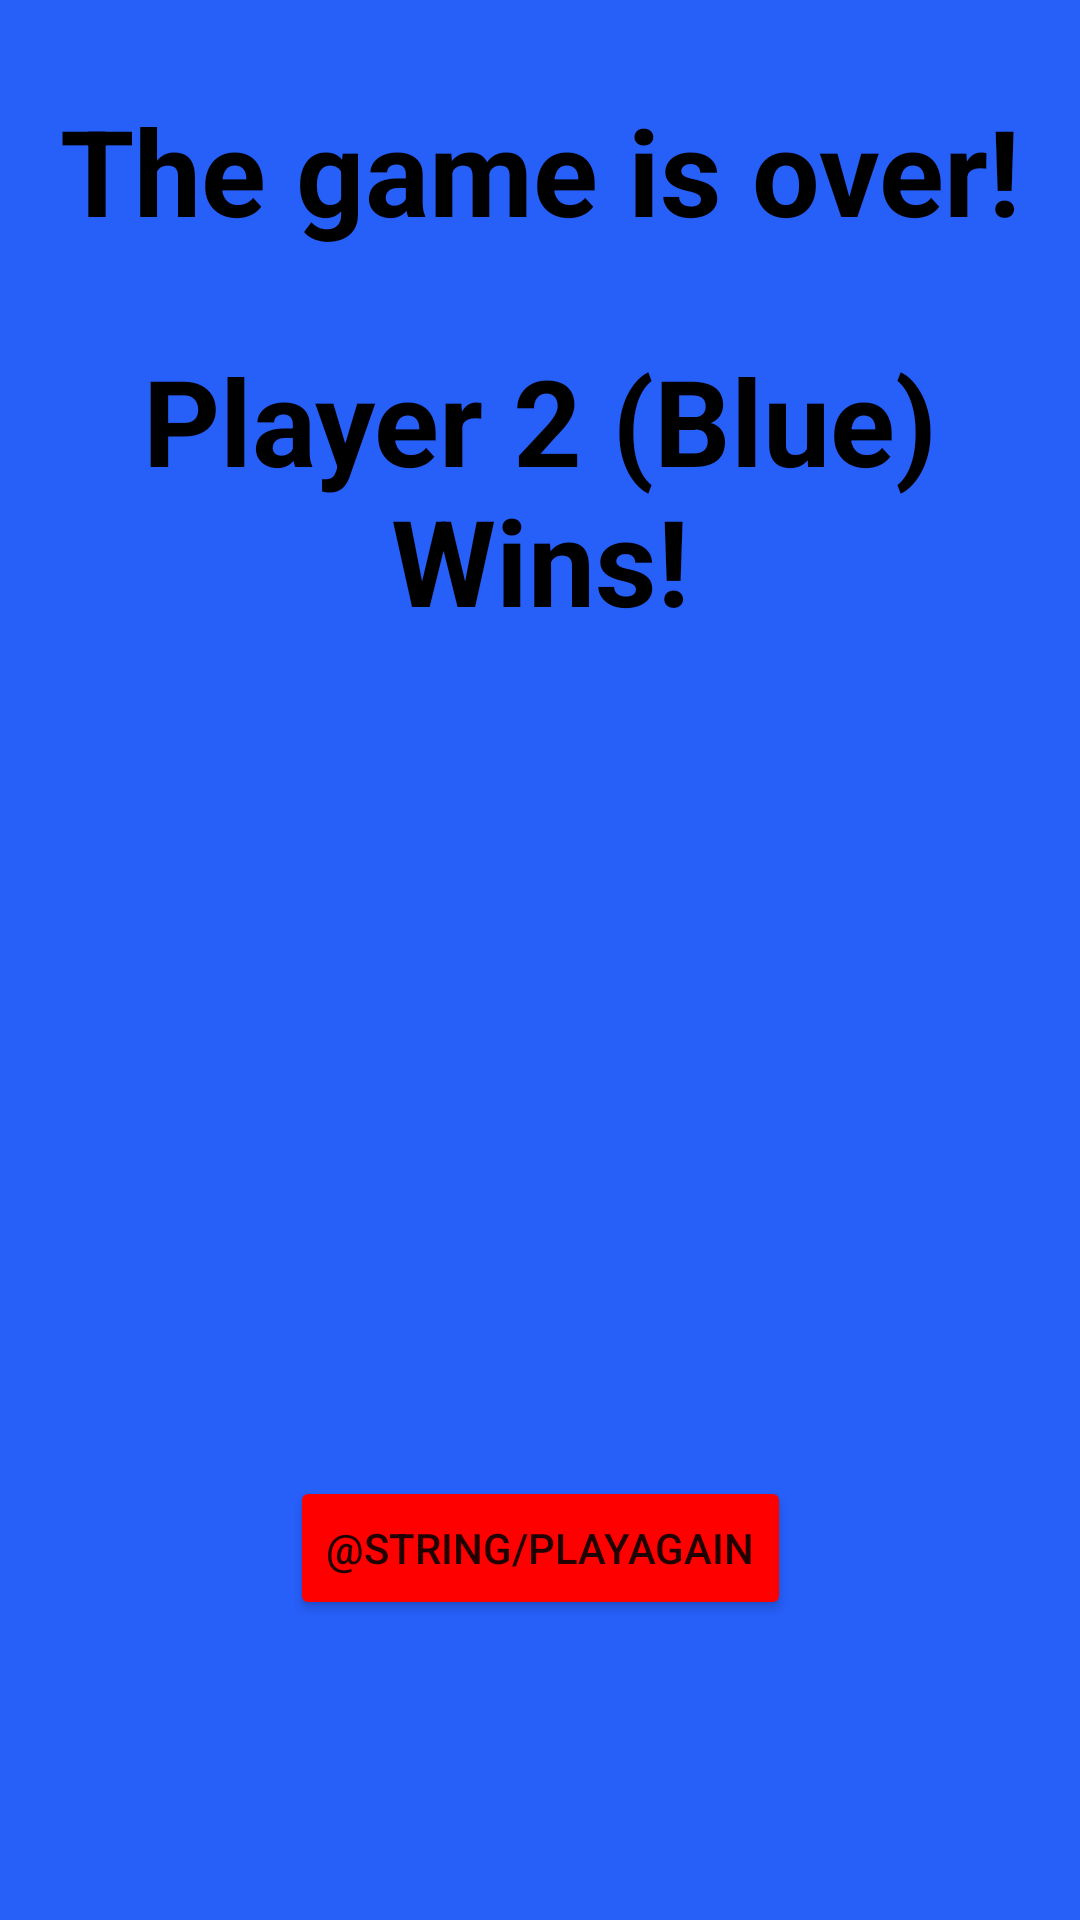

Layout XML and referenced resources for this Android screen:
<!-- AndroidManifest.xml: application theme Theme.4InARow -->
<!-- res/layout/activity_gameover_player2.xml -->
<?xml version="1.0" encoding="utf-8"?>
<androidx.constraintlayout.widget.ConstraintLayout xmlns:android="http://schemas.android.com/apk/res/android"
    xmlns:app="http://schemas.android.com/apk/res-auto"
    android:layout_width="match_parent"
    android:layout_height="match_parent"
    android:background="@drawable/activityscreen">

    <TextView
        android:id="@+id/gameOver"
        style="@style/gameText"
        android:layout_width="wrap_content"
        android:layout_height="wrap_content"
        android:layout_margin="30dp"
        android:layout_marginTop="300dp"
        android:gravity="center"
        android:text="@string/gameOver"
        android:textSize="40sp"
        app:layout_constraintLeft_toLeftOf="parent"
        app:layout_constraintRight_toRightOf="parent"
        app:layout_constraintTop_toTopOf="parent" />

    <TextView
        android:id="@+id/gameOverPlayer2"
        style="@style/gameText"
        android:layout_width="wrap_content"
        android:layout_height="wrap_content"
        android:layout_margin="30dp"
        android:layout_marginTop="300dp"
        android:gravity="center"
        android:text="@string/player2Win"
        android:textSize="40sp"
        app:layout_constraintLeft_toLeftOf="parent"
        app:layout_constraintRight_toRightOf="parent"
        app:layout_constraintTop_toBottomOf="@+id/gameOver" />

    <Button
        android:id="@+id/playAgain"
        android:layout_width="wrap_content"
        android:layout_height="wrap_content"
        android:backgroundTint="#FF0000"
        android:text="@string/playAgain"
        app:layout_constraintBottom_toBottomOf="parent"
        app:layout_constraintRight_toRightOf="parent"
        app:layout_constraintLeft_toLeftOf="parent"
        android:layout_marginBottom="100dp"/>




</androidx.constraintlayout.widget.ConstraintLayout>
<!-- resources referenced by this layout -->
<resources>
  <!-- drawable activityscreen: png bitmap (drawable, 238 bytes) -->
  <string name="gameOver">The game is over!</string>
  <string name="player2Win">Player 2 (Blue) Wins!</string>
  <style name="gameText">
          <item name="android:textStyle">bold</item>
          <item name="android:textColor">@color/black</item>
      </style>
  <style name="Theme.4InARow" parent="Theme.MaterialComponents.DayNight.NoActionBar">
          <item name="colorOnPrimary">@color/white</item>
          <item name="colorSecondary">@color/teal_200</item>
          <item name="colorSecondaryVariant">@color/teal_700</item>
          <item name="colorOnSecondary">@color/black</item>
          <item name="android:statusBarColor">?attr/colorPrimaryVariant</item>
  
      </style>
  <color name="black">#FF000000</color>
  <color name="white">#FFFFFFFF</color>
  <color name="teal_200">#FF03DAC5</color>
  <color name="teal_700">#FF018786</color>
</resources>
